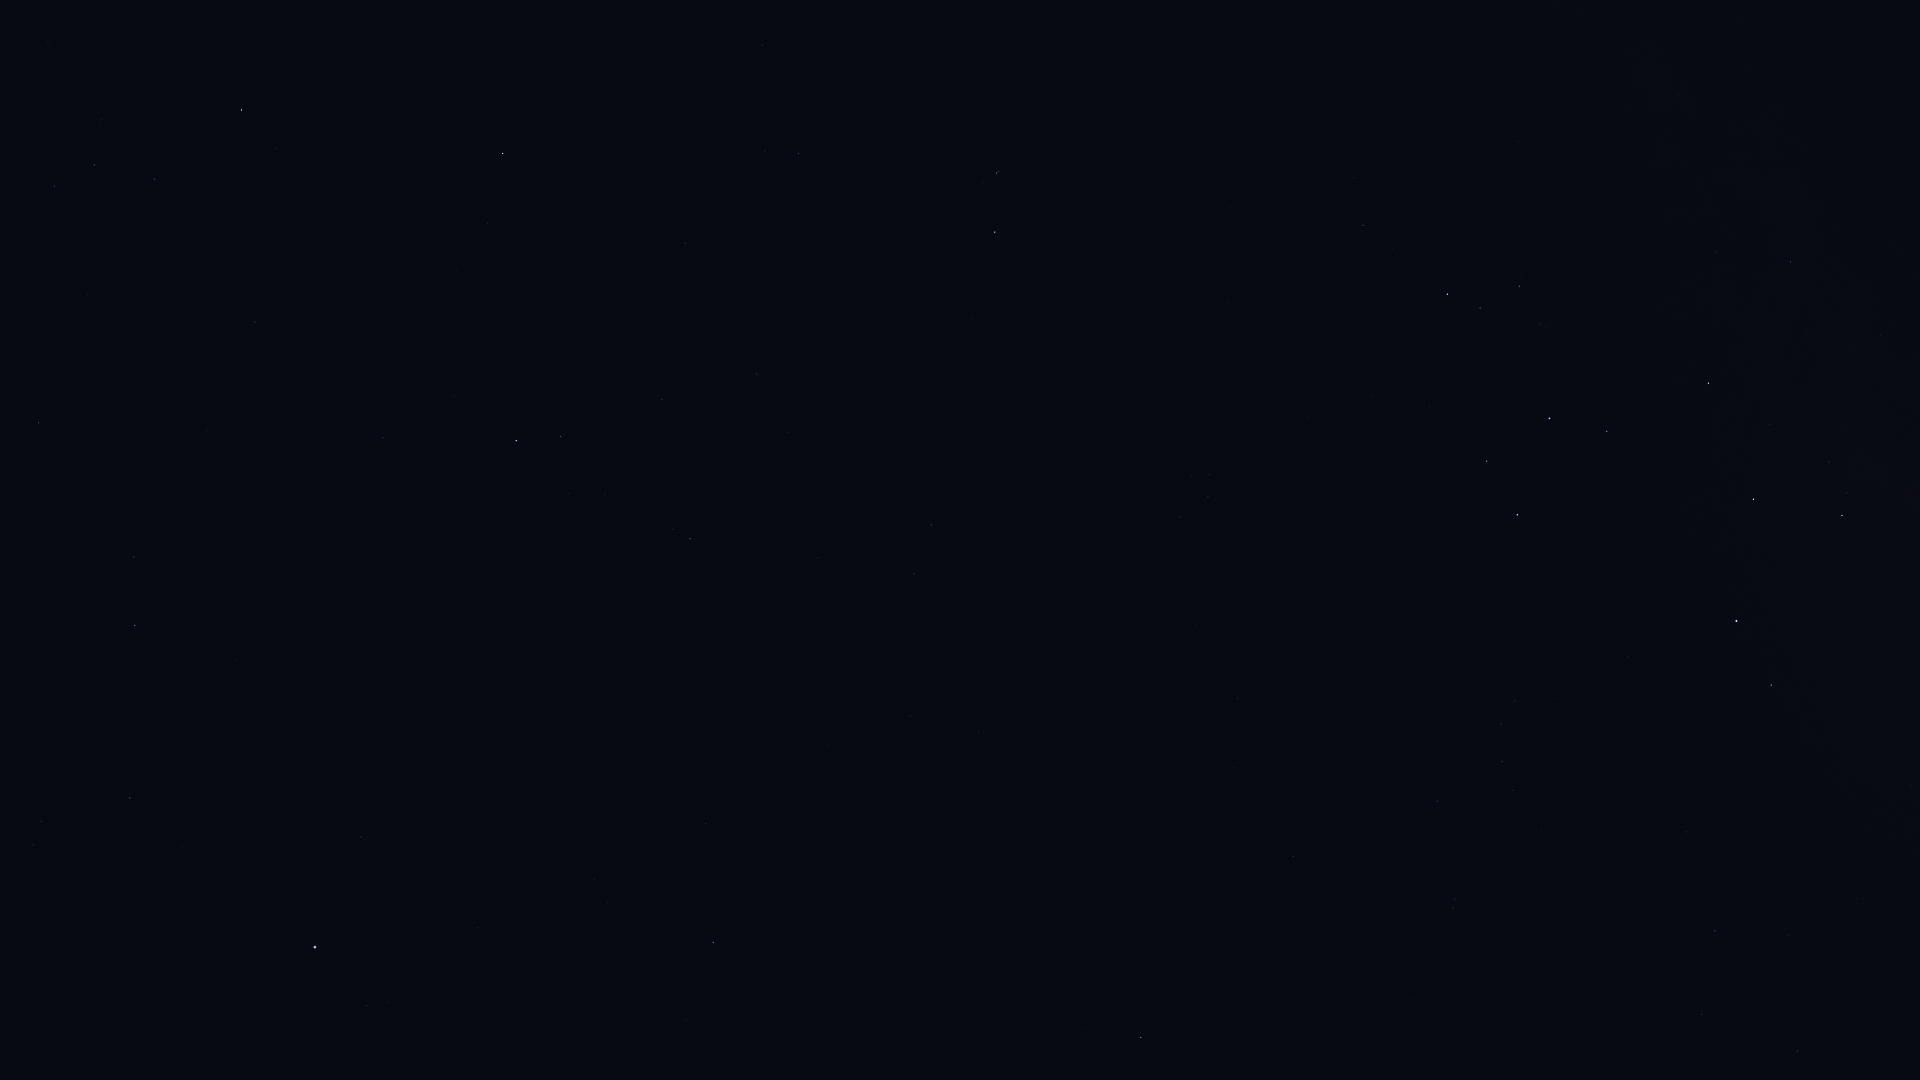

The file beside this chart, header and first rows:
Star_ID, Name, X, Y
88414, Pincoya, 1859, 465
88635, Alnasl, 1842, 516
88714, HIP 88714, 1798, 1051
89341, Polis, 1791, 262
89931, Kaus Media, 1754, 499
90004, Alasia, 1720, 17
90185, Kaus Australis, 1737, 621
90422, HIP 90422, 1715, 931
90496, Kaus Borealis, 1709, 383
90568, HIP 90568, 1702, 1014
90595, HIP 90595, 1678, 94
90887, HIP 90887, 1693, 763
91875, HIP 91875, 1634, 727
92761, Ainalrami, 1546, 326
92814, HIP 92814, 1519, 141
92855, Nunki, 1550, 418
92953, HIP 92953, 1575, 844
92989, HIP 92989, 1566, 704
93085, HIP 93085, 1520, 286
93174, HIP 93174, 1555, 699
93506, Ascella, 1518, 515
93542, HIP 93542, 1542, 830
93683, HIP 93683, 1480, 308
93825, HIP 93825, 1515, 701
94005, HIP 94005, 1513, 790
94114, Meridiana, 1501, 724
94141, Albaldah, 1448, 294
94160, HIP 94160, 1502, 761
94645, Gumala, 1426, 379
94820, HIP 94820, 1392, 249
95124, Belel, 1392, 370
95168, HIP 95168, 1363, 225
95241, Arkab Prior, 1455, 899
95262, Sika, 1417, 606
95294, Arkab Posterior, 1453, 908
95347, Rukbat, 1437, 801
96406, HIP 96406, 1311, 413
98032, HIP 98032, 1294, 857
98066, Terebellum, 1209, 474
98412, HIP 98412, 1238, 698
100064, Algedi, 997, 173
100310, Alshat, 983, 183
100345, Dabih, 995, 232
102485, HIP 102485, 931, 525
102618, Albali, 799, 153
102831, HIP 102831, 979, 732
102978, HIP 102978, 914, 574
103738, HIP 103738, 910, 716
104139, HIP 104139, 757, 374
105140, HIP 105140, 828, 746
105515, HIP 105515, 662, 399
106278, Sadalsuud, 503, 153
106786, Bunda, 488, 223
106824, Sāmaya, 725, 778
106985, Nashira, 561, 436
107251, Bosona, 450, 226
107556, Deneb Algedi, 516, 441
107608, HIP 107608, 669, 781
108085, Aldhanab, 713, 942
108375, Itonda, 703, 959
... 18 more rows
